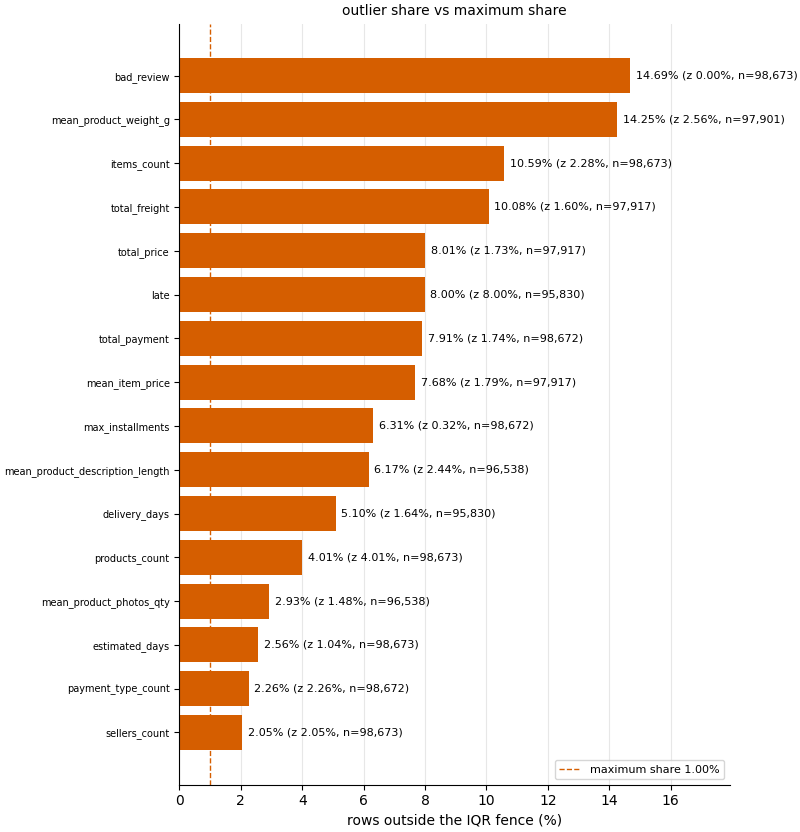

Source data for this figure (header and first rows):
column, n, iqr_count, iqr_share, z_count, z_share, max_share, verdict
delivery_days, 95830, 4883, 0.05096, 1573, 0.01641, 0.01, act
estimated_days, 98673, 2527, 0.02561, 1025, 0.01039, 0.01, act
late, 95830, 7662, 0.07995, 7662, 0.07995, 0.01, act
items_count, 98673, 10446, 0.1059, 2250, 0.0228, 0.01, act
sellers_count, 98673, 2020, 0.02047, 2020, 0.02047, 0.01, act
products_count, 98673, 3953, 0.04006, 3953, 0.04006, 0.01, act
total_price, 97917, 7841, 0.08008, 1690, 0.01726, 0.01, act
total_freight, 97917, 9870, 0.1008, 1571, 0.01604, 0.01, act
mean_item_price, 97917, 7524, 0.07684, 1753, 0.0179, 0.01, act
mean_product_weight_g, 97901, 13952, 0.1425, 2508, 0.02562, 0.01, act
mean_product_photos_qty, 96538, 2825, 0.02926, 1431, 0.01482, 0.01, act
mean_product_description_length, 96538, 5955, 0.06169, 2353, 0.02437, 0.01, act
total_payment, 98672, 7803, 0.07908, 1715, 0.01738, 0.01, act
max_installments, 98672, 6230, 0.06314, 313, 0.003172, 0.01, act
payment_type_count, 98672, 2227, 0.02257, 2227, 0.02257, 0.01, act
bad_review, 98673, 14495, 0.1469, 0, 0.0, 0.01, act
